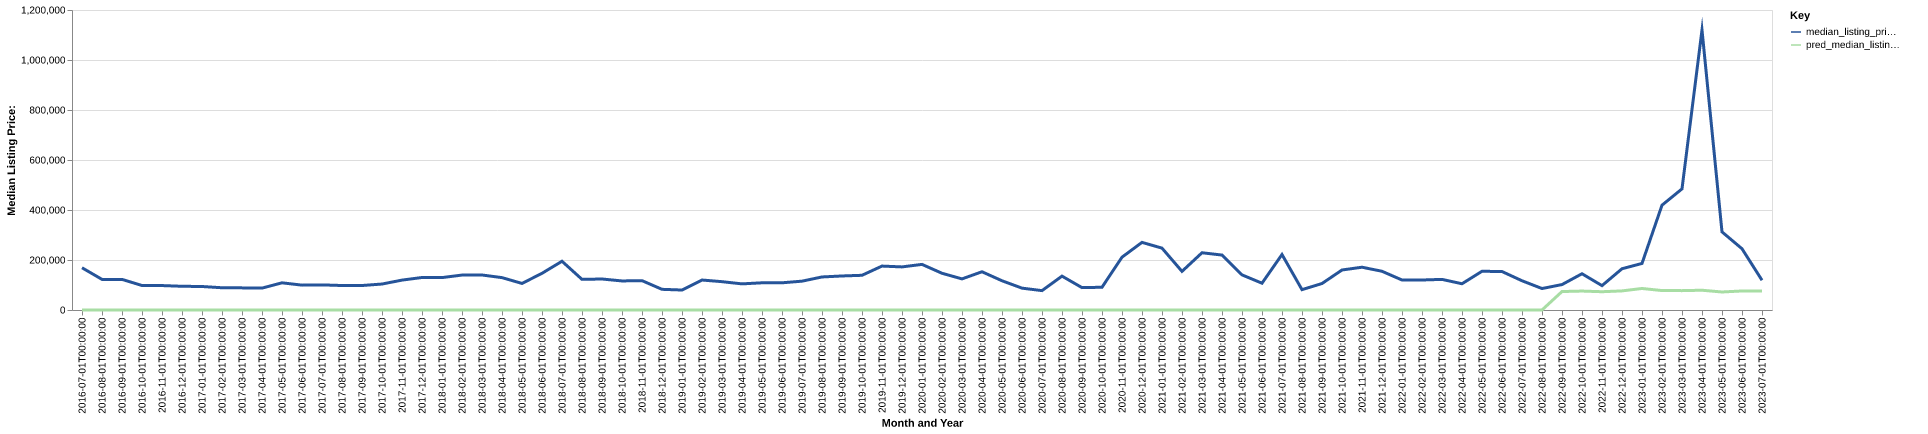

The table this chart was drawn from, first rows:
date, time_idx, median_listing_price, thirty_year_interest_rate_five, month, county_name, active_listing_count, median_days_on_market, pred_median_listing_price, month_year
2016-07-01, 0, 169000, 3.72, 7, wirt, wv, 15.0, 102.0, 0, Jul-2016
2016-08-01, 1, 122500, 3.73, 8, wirt, wv, 18.0, 123.0, 0, Aug-2016
2016-09-01, 2, 122500, 3.66, 9, wirt, wv, 18.0, 132.0, 0, Sep-2016
2016-10-01, 3, 98000, 3.64, 10, wirt, wv, 18.0, 81.0, 0, Oct-2016
2016-11-01, 4, 97750, 3.66, 11, wirt, wv, 16.0, 97.0, 0, Nov-2016
2016-12-01, 5, 94900, 3.48, 12, wirt, wv, 16.0, 117.0, 0, Dec-2016
2017-01-01, 6, 94000, 3.45, 1, wirt, wv, 13.0, 115.0, 0, Jan-2017
2017-02-01, 7, 89000, 3.5, 2, wirt, wv, 12.0, 129.0, 0, Feb-2017
2017-03-01, 8, 88500, 3.52, 3, wirt, wv, 11.0, 135.0, 0, Mar-2017
2017-04-01, 9, 87500, 4.03, 4, wirt, wv, 11.0, 74.0, 0, Apr-2017
2017-05-01, 10, 108725, 4.32, 5, wirt, wv, 10.0, 81.0, 0, May-2017
2017-06-01, 11, 99475, 4.2, 6, wirt, wv, 11.0, 78.0, 0, Jun-2017
2017-07-01, 12, 100450, 4.19, 7, wirt, wv, 15.0, 56.0, 0, Jul-2017
2017-08-01, 13, 97950, 4.3, 8, wirt, wv, 17.0, 59.0, 0, Aug-2017
2017-09-01, 14, 97950, 4.1, 9, wirt, wv, 17.0, 65.0, 0, Sep-2017
2017-10-01, 15, 103850, 4.05, 10, wirt, wv, 18.0, 95.0, 0, Oct-2017
2017-11-01, 16, 119575, 3.94, 11, wirt, wv, 16.0, 122.0, 0, Nov-2017
2017-12-01, 17, 130000, 4.03, 12, wirt, wv, 13.0, 140.0, 0, Dec-2017
2018-01-01, 18, 129625, 3.93, 1, wirt, wv, 13.0, 141.0, 0, Jan-2018
2018-02-01, 19, 139750, 3.83, 2, wirt, wv, 12.0, 128.0, 0, Feb-2018
2018-03-01, 20, 140000, 3.94, 3, wirt, wv, 13.0, 122.0, 0, Mar-2018
2018-04-01, 21, 129500, 3.95, 4, wirt, wv, 14.0, 127.0, 0, Apr-2018
2018-05-01, 22, 106250, 3.99, 5, wirt, wv, 13.0, 92.0, 0, May-2018
2018-06-01, 23, 146750, 4.15, 6, wirt, wv, 9.0, 75.0, 0, Jun-2018
2018-07-01, 24, 195000, 4.4, 7, wirt, wv, 11.0, 83.0, 0, Jul-2018
2018-08-01, 25, 122500, 4.46, 8, wirt, wv, 10.0, 53.0, 0, Aug-2018
2018-09-01, 26, 124000, 4.58, 9, wirt, wv, 10.0, 80.0, 0, Sep-2018
2018-10-01, 27, 116225, 4.66, 10, wirt, wv, 11.0, 88.0, 0, Oct-2018
2018-11-01, 28, 117450, 4.62, 11, wirt, wv, 14.0, 91.0, 0, Nov-2018
2018-12-01, 29, 82700, 4.54, 12, wirt, wv, 13.0, 108.0, 0, Dec-2018
2019-01-01, 30, 79900, 4.6, 1, wirt, wv, 11.0, 102.0, 0, Jan-2019
2019-02-01, 31, 119925, 4.72, 2, wirt, wv, 10.0, 126.0, 0, Feb-2019
2019-03-01, 32, 113329, 4.9, 3, wirt, wv, 9.0, 118.0, 0, Mar-2019
2019-04-01, 33, 104500, 4.94, 4, wirt, wv, 8.0, 93.0, 0, Apr-2019
2019-05-01, 34, 108800, 4.75, 5, wirt, wv, 7.0, 65.0, 0, May-2019
2019-06-01, 35, 108800, 4.51, 6, wirt, wv, 9.0, 68.0, 0, Jun-2019
2019-07-01, 36, 115350, 4.41, 7, wirt, wv, 11.0, 49.0, 0, Jul-2019
2019-08-01, 37, 132159, 4.41, 8, wirt, wv, 12.0, 55.0, 0, Aug-2019
2019-09-01, 38, 136148, 4.2, 9, wirt, wv, 12.0, 72.0, 0, Sep-2019
2019-10-01, 39, 138807, 4.14, 10, wirt, wv, 12.0, 87.0, 0, Oct-2019
2019-11-01, 40, 175725, 3.84, 11, wirt, wv, 12.0, 83.0, 0, Nov-2019
2019-12-01, 41, 172363, 3.81, 12, wirt, wv, 11.0, 101.0, 0, Dec-2019
2020-01-01, 42, 182450, 3.75, 1, wirt, wv, 9.0, 153.0, 0, Jan-2020
2020-02-01, 43, 146950, 3.73, 2, wirt, wv, 10.0, 122.0, 0, Feb-2020
2020-03-01, 44, 124400, 3.78, 3, wirt, wv, 11.0, 140.0, 0, Mar-2020
2020-04-01, 45, 152975, 3.75, 4, wirt, wv, 10.0, 165.0, 0, Apr-2020
2020-05-01, 46, 116950, 3.74, 5, wirt, wv, 8.0, 147.0, 0, May-2020
2020-06-01, 47, 87450, 3.72, 6, wirt, wv, 8.0, 130.0, 0, Jun-2020
2020-07-01, 48, 77500, 3.49, 7, wirt, wv, 13.0, 17.0, 0, Jul-2020
2020-08-01, 49, 135500, 3.65, 8, wirt, wv, 10.0, 48.0, 0, Aug-2020
2020-09-01, 50, 89500, 3.33, 9, wirt, wv, 10.0, 51.0, 0, Sep-2020
2020-10-01, 51, 91000, 3.28, 10, wirt, wv, 9.0, 73.0, 0, Oct-2020
2020-11-01, 52, 211250, 3.21, 11, wirt, wv, 10.0, 84.0, 0, Nov-2020
2020-12-01, 53, 270500, 3.07, 12, wirt, wv, 8.0, 88.0, 0, Dec-2020
2021-01-01, 54, 247500, 2.99, 1, wirt, wv, 6.0, 76.0, 0, Jan-2021
2021-02-01, 55, 154500, 2.93, 2, wirt, wv, 7.0, 81.0, 0, Feb-2021
2021-03-01, 56, 229000, 2.88, 3, wirt, wv, 3.0, 117.0, 0, Mar-2021
2021-04-01, 57, 219750, 2.84, 4, wirt, wv, 3.0, 65.0, 0, Apr-2021
2021-05-01, 58, 140500, 2.71, 5, wirt, wv, 3.0, 104.0, 0, May-2021
2021-06-01, 59, 107175, 2.79, 6, wirt, wv, 5.0, 30.0, 0, Jun-2021
... 25 more rows
